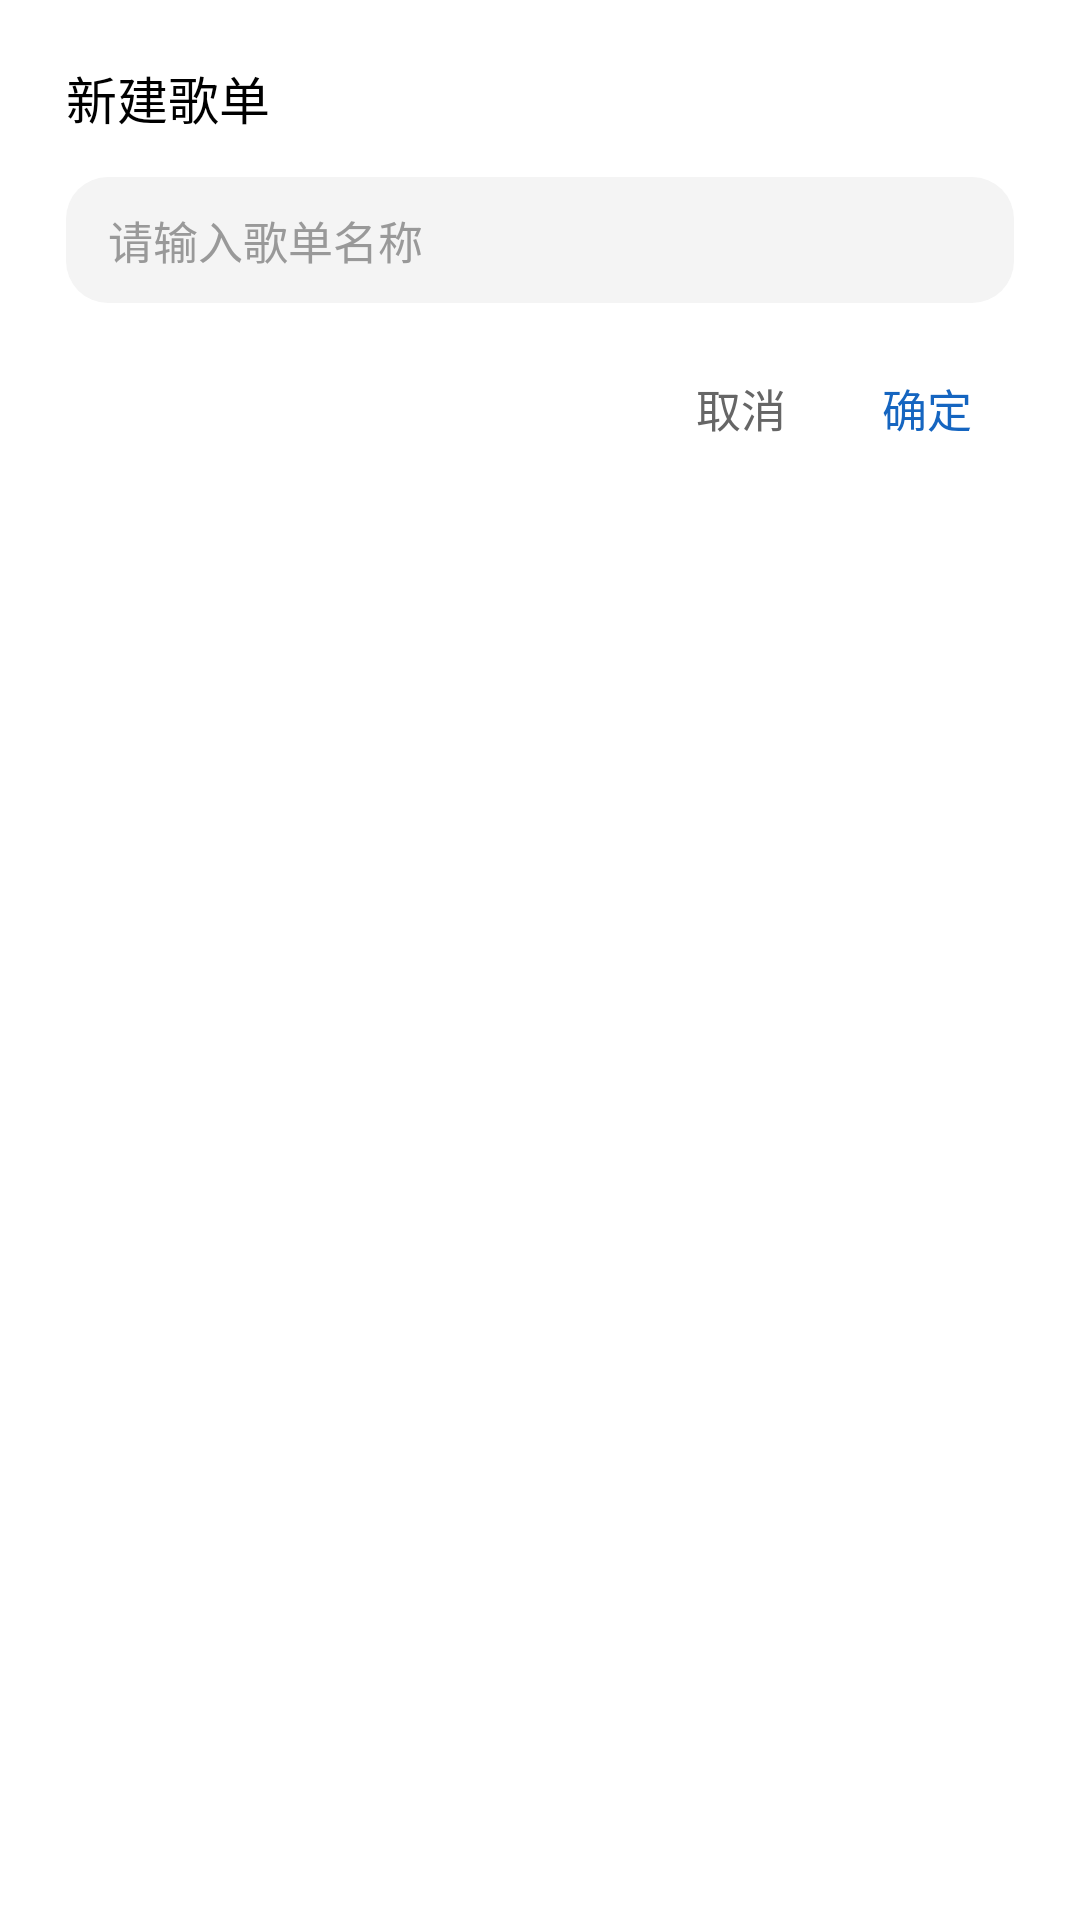

Reconstruct the res/layout file that produces this screen, plus the resources it refers to.
<!-- AndroidManifest.xml: application theme Theme.GrayMusic -->
<!-- res/layout/dialog_new_playlist.xml -->
<?xml version="1.0" encoding="utf-8"?>
<LinearLayout xmlns:android="http://schemas.android.com/apk/res/android"
    android:layout_width="match_parent"
    android:layout_height="wrap_content"
    android:orientation="vertical"
    android:background="@drawable/rounded_dialog_bg"
    android:paddingStart="22dp"
    android:paddingEnd="22dp"
    android:paddingTop="20dp"
    android:paddingBottom="14dp">

    <TextView
        android:id="@+id/tvPlaylistDialogTitle"
        android:layout_width="wrap_content"
        android:layout_height="wrap_content"
        android:text="新建歌单"
        android:textColor="#FF000000"
        android:textSize="17sp"
        android:textStyle="normal" />

    <EditText
        android:id="@+id/etPlaylistName"
        android:layout_width="match_parent"
        android:layout_height="wrap_content"
        android:layout_marginTop="14dp"
        android:background="@drawable/search_box_bg"
        android:hint="请输入歌单名称"
        android:imeOptions="actionDone"
        android:inputType="text"
        android:maxLength="40"
        android:maxLines="1"
        android:paddingStart="14dp"
        android:paddingTop="10dp"
        android:paddingEnd="14dp"
        android:paddingBottom="10dp"
        android:textColor="#FF000000"
        android:textColorHint="#FF999999"
        android:textSize="15sp" />

    <LinearLayout
        android:layout_width="match_parent"
        android:layout_height="wrap_content"
        android:layout_marginTop="16dp"
        android:gravity="end"
        android:orientation="horizontal">

        <TextView
            android:id="@+id/btnPlaylistDialogCancel"
            android:layout_width="wrap_content"
            android:layout_height="wrap_content"
            android:background="?attr/selectableItemBackground"
            android:clickable="true"
            android:focusable="true"
            android:paddingStart="14dp"
            android:paddingTop="8dp"
            android:paddingEnd="14dp"
            android:paddingBottom="8dp"
            android:text="取消"
            android:textColor="#FF666666"
            android:textSize="15sp" />

        <TextView
            android:id="@+id/btnPlaylistDialogConfirm"
            android:layout_width="wrap_content"
            android:layout_height="wrap_content"
            android:layout_marginStart="4dp"
            android:background="?attr/selectableItemBackground"
            android:clickable="true"
            android:focusable="true"
            android:paddingStart="14dp"
            android:paddingTop="8dp"
            android:paddingEnd="14dp"
            android:paddingBottom="8dp"
            android:text="确定"
            android:textColor="#FF1565C0"
            android:textSize="15sp"
            android:textStyle="normal" />
    </LinearLayout>

</LinearLayout>
<!-- resources referenced by this layout -->
<resources>
  <!-- drawable rounded_dialog_bg (drawable) -->
  <?xml version="1.0" encoding="utf-8"?>
  <shape xmlns:android="http://schemas.android.com/apk/res/android"
      android:shape="rectangle">
      <solid android:color="#FFFFFFFF" />
      <corners android:radius="16dp" />
  </shape>
  <!-- drawable search_box_bg (drawable) -->
  <?xml version="1.0" encoding="utf-8"?>
  <shape xmlns:android="http://schemas.android.com/apk/res/android"
      android:shape="rectangle">
      <solid android:color="#FFF4F4F4" />
      <corners android:radius="14dp" />
  </shape>
  <style name="Theme.GrayMusic" parent="Theme.MaterialComponents.Light.NoActionBar">
          <item name="colorPrimary">@color/black</item>
          <item name="colorPrimaryDark">@color/black</item>
          <item name="colorAccent">@color/black</item>
          <item name="android:windowBackground">@color/white</item>
          <item name="android:forceDarkAllowed" tools:targetApi="29">false</item>
  
          
          <item name="android:statusBarColor">@android:color/transparent</item>
          <item name="android:navigationBarColor">@android:color/transparent</item>
          
          <item name="android:windowLightStatusBar">true</item>
          <item name="android:windowLightNavigationBar" tools:targetApi="27">true</item>
          
          <item name="android:enforceStatusBarContrast" tools:targetApi="29">false</item>
          <item name="android:enforceNavigationBarContrast" tools:targetApi="29">false</item>
      </style>
  <color name="black">#FF000000</color>
  <color name="white">#FFFFFFFF</color>
</resources>
